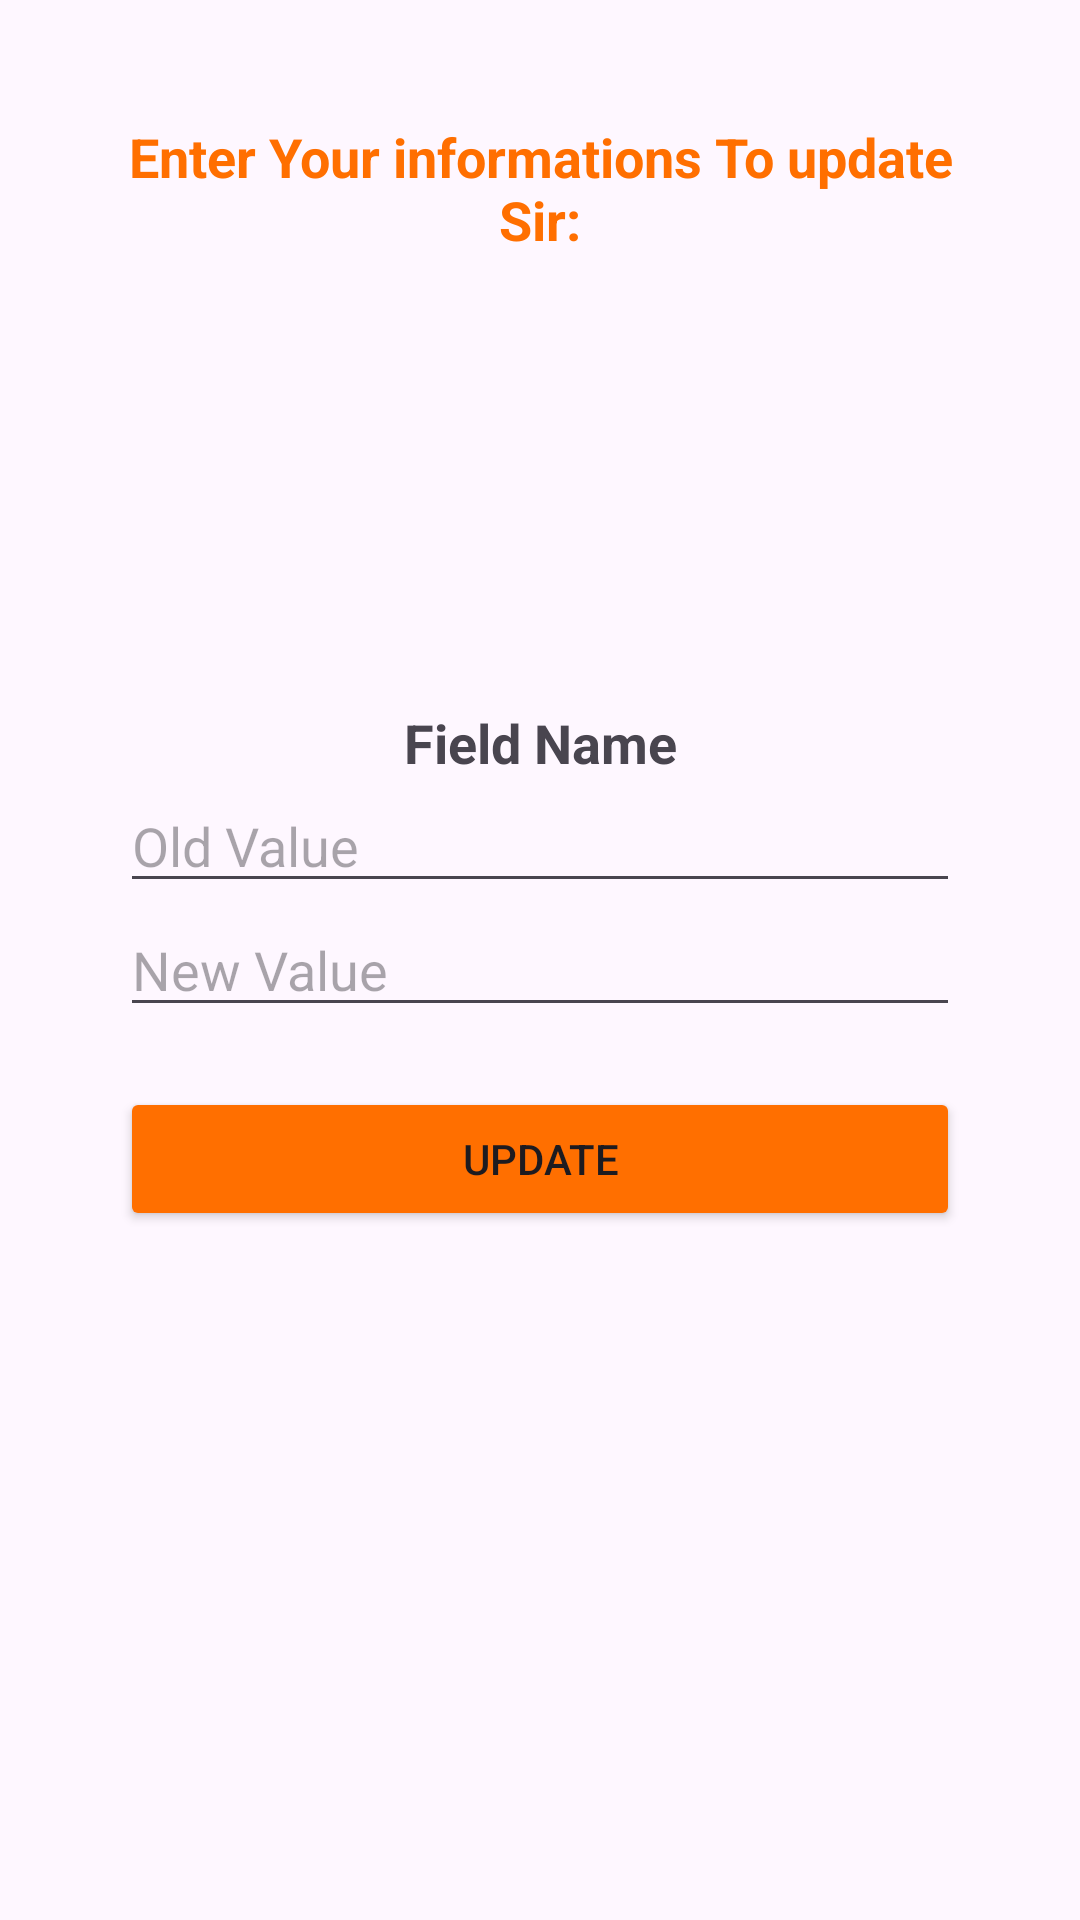

Reconstruct the res/layout file that produces this screen, plus the resources it refers to.
<!-- AndroidManifest.xml: application theme Theme.Cargo -->
<!-- res/layout/activity_update.xml -->
<LinearLayout xmlns:android="http://schemas.android.com/apk/res/android"
    android:layout_width="match_parent"
    android:layout_height="match_parent"
    android:orientation="vertical"
    android:padding="40dp">
    <TextView
        android:id="@+id/fieldNameextView"
        android:layout_width="match_parent"
        android:layout_height="wrap_content"
        android:text="Enter Your informations To update Sir:"
        android:textSize="18sp"
        android:textColor="@color/orange"
        android:textStyle="bold"
        android:gravity="center"
        android:layout_marginBottom="150dp"/>

    <TextView
        android:id="@+id/fieldNameTextView"
        android:layout_width="match_parent"
        android:layout_height="wrap_content"
        android:text="Field Name"
        android:textSize="18sp"
        android:textStyle="bold"
        android:gravity="center"
       />

    <EditText
        android:id="@+id/oldValueEditText"
        android:layout_width="match_parent"
        android:layout_height="wrap_content"
        android:hint="Old Value"
        android:inputType="text"/>

    <EditText
        android:id="@+id/newValueEditText"
        android:layout_width="match_parent"
        android:layout_height="wrap_content"
        android:hint="New Value"
        android:inputType="text"/>

    <Button
        android:id="@+id/updateButton"
        android:layout_width="match_parent"
        android:layout_height="wrap_content"
        android:backgroundTint="@color/orange"

        android:text="Update"
        android:layout_marginTop="20dp"/>

</LinearLayout>
<!-- resources referenced by this layout -->
<resources>
  <color name="orange">#FF6F00</color>
  <style name="Theme.Cargo" parent="Base.Theme.Cargo" />
  <style name="Base.Theme.Cargo" parent="Theme.Material3.DayNight.NoActionBar">
          
          
      </style>
</resources>
